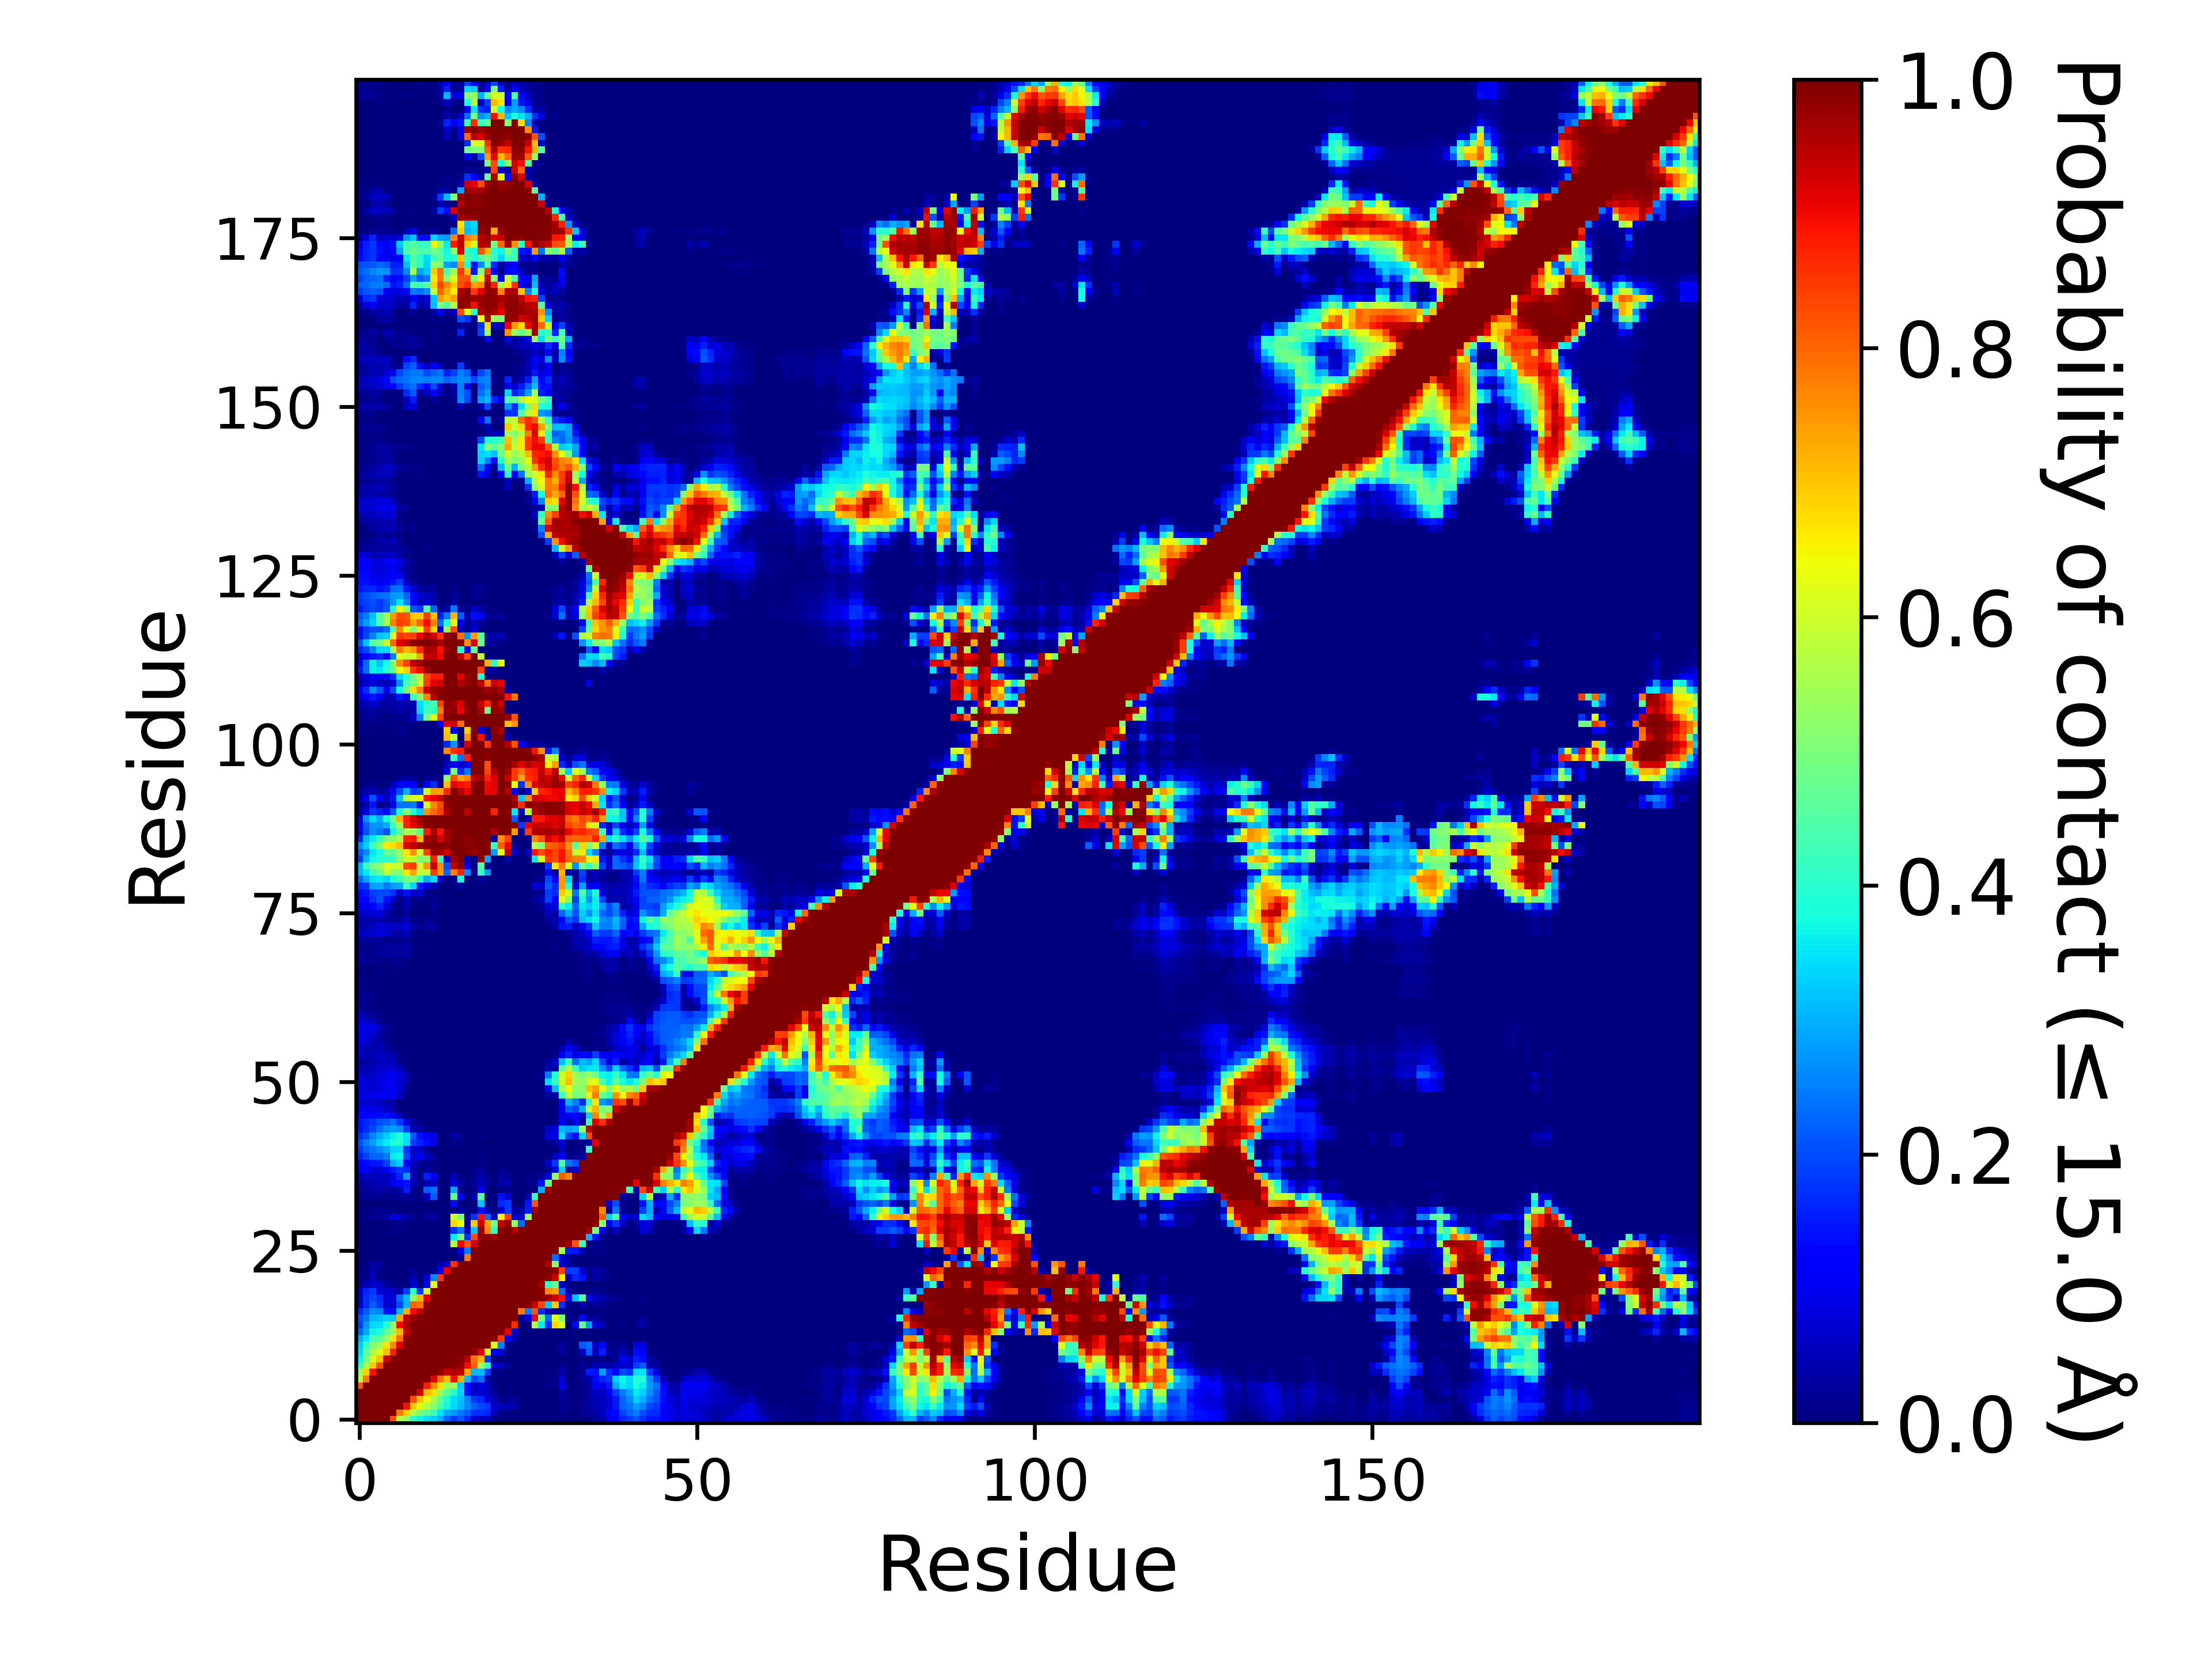

Values plotted in this chart, from the file beside it:
, 1, 2, 3, 4, 5, 6, 7, 8, 9, 10, 11, 12, 13, 14, 15, 16, 17, 18, 19, 20, 21, 22, 23
1, 1.0, 1.0, 1.0, 1.0, 1.0, 0.8196, 0.5681, 0.5264, 0.4047, 0.3643, 0.3436, 0.3274, 0.2949, 0.2253, 0.1853, 0.2098, 0.1675, 0.06632, 0.05035, 0.06245, 0.01119, 0.000165, 4.4999775001124996e-05
2, 1.0, 1.0, 1.0, 1.0, 1.0, 1.0, 0.7804, 0.6911, 0.5592, 0.49, 0.4644, 0.419, 0.3506, 0.2967, 0.2759, 0.2457, 0.217, 0.1697, 0.1721, 0.1616, 0.05428, 0.01516, 0.0093
3, 1.0, 1.0, 1.0, 1.0, 1.0, 1.0, 1.0, 0.8945, 0.6927, 0.6199, 0.5612, 0.5079, 0.4383, 0.3672, 0.3387, 0.3065, 0.2641, 0.2209, 0.1956, 0.1815, 0.06476, 0.05184, 0.04383
4, 1.0, 1.0, 1.0, 1.0, 1.0, 1.0, 1.0, 1.0, 0.8277, 0.7061, 0.6258, 0.5532, 0.4675, 0.3899, 0.3442, 0.3141, 0.2553, 0.1783, 0.1644, 0.07516, 0.06093, 0.00496, 0.01818
5, 1.0, 1.0, 1.0, 1.0, 1.0, 1.0, 1.0, 1.0, 1.0, 0.9334, 0.7129, 0.6717, 0.5389, 0.4618, 0.3962, 0.3359, 0.1421, 0.06749, 0.07052, 0.0688, 0.02377, 0.001325, 0.00396
6, 0.8196, 1.0, 1.0, 1.0, 1.0, 1.0, 1.0, 1.0, 1.0, 1.0, 0.8779, 0.7642, 0.6712, 0.5393, 0.5326, 0.3211, 0.1381, 0.06138, 0.08472, 0.06221, 0.01313, 6.4999675001625e-05, 0.00179
7, 0.5681, 0.7804, 1.0, 1.0, 1.0, 1.0, 1.0, 1.0, 1.0, 1.0, 1.0, 0.9122, 0.7919, 0.714, 0.8964, 0.728, 0.3093, 0.1957, 0.2306, 0.04217, 0.007585, 0.000205, 0.000305
8, 0.5264, 0.6911, 0.8945, 1.0, 1.0, 1.0, 1.0, 1.0, 1.0, 1.0, 1.0, 1.0, 0.9826, 0.9366, 0.9598, 0.9398, 0.7295, 0.3057, 0.309, 0.1872, 0.004875, 0.00559, 0.00032
9, 0.4047, 0.5592, 0.6927, 0.8277, 1.0, 1.0, 1.0, 1.0, 1.0, 1.0, 1.0, 1.0, 1.0, 0.996, 0.994, 0.977, 0.8982, 0.8079, 0.5282, 0.4018, 0.07806, 0.04854, 0.02114
10, 0.3643, 0.49, 0.6199, 0.7061, 0.9334, 1.0, 1.0, 1.0, 1.0, 1.0, 1.0, 1.0, 1.0, 1.0, 0.9993, 0.9959, 0.9481, 0.7889, 0.7179, 0.1815, 0.00043, 4.9999750001249995e-06, 0.0
11, 0.3436, 0.4644, 0.5612, 0.6258, 0.7129, 0.8779, 1.0, 1.0, 1.0, 1.0, 1.0, 1.0, 1.0, 1.0, 1.0, 0.9999, 0.9992, 0.9815, 0.9132, 0.6134, 0.1039, 0.07725, 0.00161
12, 0.3274, 0.419, 0.5079, 0.5532, 0.6717, 0.7642, 0.9122, 1.0, 1.0, 1.0, 1.0, 1.0, 1.0, 1.0, 1.0, 1.0, 1.0, 1, 0.9968, 0.9922, 0.6236, 0.2563, 0.01678
13, 0.2949, 0.3506, 0.4383, 0.4675, 0.5389, 0.6712, 0.7919, 0.9826, 1.0, 1.0, 1.0, 1.0, 1.0, 1.0, 1.0, 1.0, 1.0, 1.0, 1, 1, 0.9916, 0.8484, 0.09986
14, 0.2253, 0.2967, 0.3672, 0.3899, 0.4618, 0.5393, 0.714, 0.9366, 0.996, 1.0, 1.0, 1.0, 1.0, 1.0, 1.0, 1.0, 1.0, 1.0, 1.0, 1.0, 1.0, 0.9988, 0.908
15, 0.1853, 0.2759, 0.3387, 0.3442, 0.3962, 0.5326, 0.8964, 0.9598, 0.994, 0.9993, 1.0, 1.0, 1.0, 1.0, 1.0, 1.0, 1.0, 1.0, 1.0, 1.0, 1.0, 1.0, 0.9969
16, 0.2098, 0.2457, 0.3065, 0.3141, 0.3359, 0.3211, 0.728, 0.9398, 0.977, 0.9959, 0.9999, 1.0, 1.0, 1.0, 1.0, 1.0, 1.0, 1.0, 1.0, 1.0, 1.0, 1.0, 1.0
17, 0.1675, 0.217, 0.2641, 0.2553, 0.1421, 0.1381, 0.3093, 0.7295, 0.8982, 0.9481, 0.9992, 1.0, 1.0, 1.0, 1.0, 1.0, 1.0, 1.0, 1.0, 1.0, 1.0, 1.0, 1.0
18, 0.06632, 0.1697, 0.2209, 0.1783, 0.06749, 0.06138, 0.1957, 0.3057, 0.8079, 0.7889, 0.9815, 1, 1.0, 1.0, 1.0, 1.0, 1.0, 1.0, 1.0, 1.0, 1.0, 1.0, 1.0
19, 0.05035, 0.1721, 0.1956, 0.1644, 0.07052, 0.08472, 0.2306, 0.309, 0.5282, 0.7179, 0.9132, 0.9968, 1, 1.0, 1.0, 1.0, 1.0, 1.0, 1.0, 1.0, 1.0, 1.0, 1.0
20, 0.06245, 0.1616, 0.1815, 0.07516, 0.0688, 0.06221, 0.04217, 0.1872, 0.4018, 0.1815, 0.6134, 0.9922, 1, 1.0, 1.0, 1.0, 1.0, 1.0, 1.0, 1.0, 1.0, 1.0, 1.0
21, 0.01119, 0.05428, 0.06476, 0.06093, 0.02377, 0.01313, 0.007585, 0.004875, 0.07806, 0.00043, 0.1039, 0.6236, 0.9916, 1.0, 1.0, 1.0, 1.0, 1.0, 1.0, 1.0, 1.0, 1.0, 1.0
22, 0.000165, 0.01516, 0.05184, 0.00496, 0.001325, 6.4999675001625e-05, 0.000205, 0.00559, 0.04854, 4.9999750001249995e-06, 0.07725, 0.2563, 0.8484, 0.9988, 1.0, 1.0, 1.0, 1.0, 1.0, 1.0, 1.0, 1.0, 1.0
23, 4.4999775001124996e-05, 0.0093, 0.04383, 0.01818, 0.00396, 0.00179, 0.000305, 0.00032, 0.02114, 0.0, 0.00161, 0.01678, 0.09986, 0.908, 0.9969, 1.0, 1.0, 1.0, 1.0, 1.0, 1.0, 1.0, 1.0
24, 0.000595, 0.00277, 0.03693, 0.02708, 0.003485, 0.00021, 0.0, 0.0, 0.0, 0.0, 0.0, 0.00033, 0.04004, 0.06765, 0.8605, 1.0, 1.0, 1.0, 1.0, 1.0, 1.0, 1.0, 1.0
25, 2.9999850000749997e-05, 0.0, 4.9999750001249995e-06, 0.0, 0.0, 0.0, 0.0, 0.0, 0.0, 0.0, 0.0, 0.0, 5.9999700001499995e-05, 0.0, 0.0, 0.01811, 0.7788, 1.0, 1.0, 1.0, 1.0, 1.0, 1.0
26, 0.0, 0.0, 0.0, 0.0, 0.0, 0.0, 0.0, 0.0, 0.0, 0.0, 0.0, 0.0, 0.0, 0.0, 0.0, 0.09245, 0.2526, 0.9918, 1.0, 1.0, 1.0, 1.0, 1.0
27, 0.0, 4.9999750001249995e-06, 0.00032, 0.000425, 4.9999750001249995e-06, 0.0, 0.0, 0.0, 0.0, 0.0, 0.0, 0.0, 0.0, 0.0, 0.5689, 0.9012, 0.8178, 0.937, 0.9984, 1, 1, 1.0, 1.0
28, 0.0, 0.0, 0.0005, 0.000125, 0.000155, 9.999950000249999e-06, 0.0, 1.4999925000374999e-05, 0.0, 0.0, 0.0, 0.0, 0.0, 0.0, 0.3555, 0.5004, 0.1693, 0.8343, 0.9873, 0.9871, 0.971, 1, 1.0
29, 0.0, 0.00049, 0.003155, 0.00289, 0.005695, 0.00794, 0.00527, 0.008245, 0.00136, 0.0, 0.0, 0.002495, 0.0, 1.4999925000374999e-05, 0.1754, 0.2358, 0.04028, 0.3204, 0.9719, 0.7643, 0.4111, 0.9875, 1.0
30, 4.9999750001249995e-06, 0.000105, 0.00172, 0.00104, 0.003315, 0.00858, 0.00894, 0.00394, 0.000295, 0.00011, 0.00013, 0.004305, 0.0, 0.0, 0.6772, 0.6318, 0.02359, 0.697, 0.9281, 0.7348, 0.4821, 0.9304, 0.9861
31, 0.001375, 0.01423, 0.01641, 0.0213, 0.03381, 0.09239, 0.06753, 0.03674, 0.02258, 0.00327, 0.02542, 0.02826, 0.001345, 0.000385, 0.6041, 0.5036, 0.01738, 0.1757, 0.8932, 0.2282, 0.06351, 0.6547, 0.8465
32, 0.00098, 0.00397, 0.01329, 0.01325, 0.008805, 0.009565, 0.001015, 0.00237, 0.00272, 4.9999750001249995e-06, 4.4999775001124996e-05, 4.9999750001249995e-05, 0.00024, 4.9999750001249995e-06, 0.003145, 0.02547, 0.00486, 0.004775, 0.139, 0.03564, 0.006795, 0.06333, 0.1831
33, 0.00053, 0.00013, 0.000965, 0.000825, 5.9999700001499995e-05, 7.999960000199999e-05, 4.9999750001249995e-06, 0.0, 4.9999750001249995e-06, 0.0, 0.0, 4.9999750001249995e-05, 0.0, 0.0, 0.1317, 0.001255, 3.9999800000999996e-05, 0.000155, 0.3168, 0.00407, 0.0, 0.1658, 0.1809
34, 0.005485, 0.0196, 0.02277, 0.01267, 0.0141, 0.01218, 0.02004, 0.02095, 0.01897, 0.004095, 0.06212, 0.2125, 2.9999850000749997e-05, 0.00028, 0.4697, 0.1314, 0.0, 0.04875, 0.4535, 0.002575, 7.999960000199999e-05, 0.141, 0.07186
35, 0.01044, 0.02192, 0.0327, 0.03626, 0.02869, 0.02992, 0.04487, 0.1493, 0.01408, 0.000565, 0.2175, 0.2369, 0.000265, 0.003335, 0.2879, 0.01372, 0.0, 0.000535, 0.1109, 0.001465, 0.0, 0.004025, 0.01352
36, 0.02386, 0.03303, 0.04375, 0.04709, 0.05992, 0.1074, 0.1327, 0.1421, 0.05366, 0.007985, 0.05034, 0.06515, 5.4999725001374995e-05, 0.000635, 0.07859, 0.03187, 0.000775, 0.03073, 0.05147, 0.02445, 0.00081, 0.0379, 0.03912
37, 0.04239, 0.05546, 0.05965, 0.05974, 0.0554, 0.08985, 0.161, 0.2779, 0.04245, 0.00842, 0.1597, 0.1175, 0.000345, 0.00251, 0.04802, 0.00616, 1.4999925000374999e-05, 0.01655, 0.03984, 0.011, 0.00082, 0.02399, 0.01995
38, 0.09766, 0.1131, 0.0747, 0.07591, 0.1084, 0.1511, 0.1803, 0.1662, 0.04133, 0.00385, 0.02907, 0.01071, 0.0, 0.0, 0.00338, 0.001515, 0.0, 0.008965, 0.02932, 9.999950000249999e-06, 0.0, 0.01126, 0.005285
39, 0.1238, 0.1329, 0.1465, 0.1523, 0.1887, 0.299, 0.3303, 0.1179, 0.05736, 0.02447, 0.01663, 0.01234, 0.0, 0.0, 0.006595, 0.00048, 0.0, 9.499952500237499e-05, 0.009585, 0.0, 0.0, 4.9999750001249995e-06, 4.9999750001249995e-05
40, 0.163, 0.191, 0.225, 0.2256, 0.2486, 0.3578, 0.3681, 0.1968, 0.07616, 0.1025, 0.05136, 0.02471, 0.0, 9.999950000249999e-06, 0.00402, 0.00713, 0.0, 0.000115, 0.01109, 0.0, 0.0, 0.0, 0.0
41, 0.1839, 0.2228, 0.2411, 0.2625, 0.29, 0.3334, 0.3374, 0.176, 0.05923, 0.06633, 0.01737, 0.00242, 0.0, 0.0, 0.00021, 1.4999925000374999e-05, 0.0, 0.0, 0.0, 0.0, 0.0, 0.0, 0.0
42, 0.2102, 0.249, 0.2817, 0.329, 0.3562, 0.3864, 0.398, 0.3468, 0.1874, 0.159, 0.1329, 0.08734, 0.002735, 9.499952500237499e-05, 0.01384, 0.00435, 0.0, 0.0, 4.9999750001249995e-06, 0.0, 0.0, 0.0, 0.0
43, 0.1719, 0.206, 0.2553, 0.2997, 0.3292, 0.3628, 0.3906, 0.3478, 0.211, 0.1395, 0.116, 0.09091, 0.00213, 0.000165, 0.03685, 0.02041, 1.4999925000374999e-05, 0.00077, 0.01222, 0.0, 0.0, 0.0, 0.0
44, 0.1429, 0.1693, 0.197, 0.2372, 0.2662, 0.2795, 0.2676, 0.1851, 0.04594, 0.03388, 0.01051, 0.00353, 2.4999875000624998e-05, 0.0, 0.000595, 0.000745, 0.0, 0.0, 0.000425, 0.0, 0.0, 0.0, 0.0
45, 0.1477, 0.1655, 0.1794, 0.2033, 0.2119, 0.239, 0.1818, 0.08604, 0.02415, 0.01443, 0.000865, 0.0, 0.0, 0.0, 0.0, 0.0, 0.0, 0.0, 1.4999925000374999e-05, 0.0, 0.0, 0.0, 0.0
46, 0.1126, 0.1253, 0.1316, 0.1341, 0.1388, 0.1177, 0.05381, 0.01034, 0.00039, 0.001255, 0.000315, 0.0, 0.0, 0.0, 0.0, 0.0, 0.0, 0.0, 0.0, 0.0, 0.0, 0.0, 0.0
47, 0.09014, 0.09044, 0.08948, 0.08591, 0.06189, 0.03972, 0.004265, 0.00096, 9.999950000249999e-05, 0.0017, 0.00061, 0.0, 0.0, 0.0, 0.0, 0.0, 0.0, 0.0, 0.0, 0.0, 0.0, 0.0, 0.0
48, 0.06987, 0.0727, 0.06533, 0.05811, 0.04044, 0.03375, 0.000655, 0.00052, 2.9999850000749997e-05, 0.00013, 0.0, 0.0, 0.0, 0.0, 0.0, 0.0, 0.0, 0.0, 0.0, 0.0, 0.0, 0.0, 0.0
49, 0.07981, 0.08616, 0.09786, 0.1017, 0.09958, 0.113, 0.05574, 0.00905, 0.00036, 0.000105, 0.0, 0.0, 0.0, 0.0, 0.0, 0.0, 0.0, 0.0, 0.0, 0.0, 0.0, 0.0, 0.0
50, 0.0735, 0.0815, 0.069, 0.08111, 0.09352, 0.1032, 0.07534, 0.0186, 0.000435, 4.9999750001249995e-05, 0.0, 0.0, 0.0, 0.0, 0.0, 0.0, 0.0, 0.0, 0.0, 0.0, 0.0, 0.0, 0.0
51, 0.08068, 0.08119, 0.06984, 0.08838, 0.1005, 0.1047, 0.07707, 0.04394, 0.003445, 0.00559, 0.0, 1.4999925000374999e-05, 0.0, 0.0, 0.0, 0.0, 0.0, 0.0, 0.0, 0.0, 0.0, 0.0, 0.0
52, 0.06557, 0.05233, 0.06294, 0.07925, 0.08871, 0.1058, 0.08192, 0.04637, 0.004625, 0.004225, 3.9999800000999996e-05, 0.0, 0.0, 0.0, 0.0, 0.0, 0.0, 0.0, 0.0, 0.0, 0.0, 0.0, 0.0
53, 0.04886, 0.04271, 0.05265, 0.0672, 0.06892, 0.07623, 0.05474, 0.01201, 0.000115, 8.999955000224999e-05, 4.9999750001249995e-05, 2.9999850000749997e-05, 0.0, 0.0, 0.0, 0.0, 0.0, 0.0, 0.0, 0.0, 0.0, 0.0, 0.0
54, 0.02891, 0.03297, 0.04181, 0.0552, 0.05437, 0.06121, 0.01743, 0.005145, 4.9999750001249995e-06, 4.4999775001124996e-05, 0.0, 0.0, 0.0, 0.0, 0.0, 0.0, 0.0, 0.0, 0.0, 0.0, 0.0, 0.0, 0.0
55, 0.06259, 0.04101, 0.048, 0.06199, 0.05225, 0.04426, 0.01204, 0.001955, 9.999950000249999e-06, 0.0, 0.0, 0.0, 0.0, 0.0, 0.0, 0.0, 0.0, 0.0, 0.0, 0.0, 0.0, 0.0, 0.0
56, 0.06916, 0.04201, 0.03962, 0.04793, 0.02991, 0.01767, 0.00016, 2.4999875000624998e-05, 0.0, 0.0, 0.0, 0.0, 0.0, 0.0, 0.0, 0.0, 0.0, 0.0, 0.0, 0.0, 0.0, 0.0, 0.0
57, 0.08062, 0.07709, 0.04644, 0.03589, 0.01566, 0.00607, 0.0, 0.000275, 2.9999850000749997e-05, 0.0, 0.0, 0.0, 0.0, 0.0, 0.0, 0.0, 0.0, 0.0, 0.0, 0.0, 0.0, 0.0, 0.0
58, 0.08635, 0.08602, 0.07122, 0.0288, 0.01037, 0.0055, 0.00046, 0.00066, 0.00013, 0.0, 0.0, 0.0, 0.0, 0.0, 0.0, 0.0, 0.0, 0.0, 0.0, 0.0, 0.0, 0.0, 0.0
59, 0.09073, 0.08909, 0.09086, 0.0539, 0.0189, 0.008305, 0.001235, 0.000475, 0.000275, 0.0, 0.0, 4.9999750001249995e-06, 0.0, 0.0, 0.0, 0.0, 0.0, 0.0, 0.0, 0.0, 0.0, 0.0, 0.0
60, 0.07613, 0.06468, 0.04464, 0.01638, 0.005505, 0.0009, 0.0, 3.9999800000999996e-05, 5.4999725001374995e-05, 0.0, 0.0, 0.0, 0.0, 0.0, 0.0, 0.0, 0.0, 0.0, 0.0, 0.0, 0.0, 0.0, 0.0
... 139 more rows
